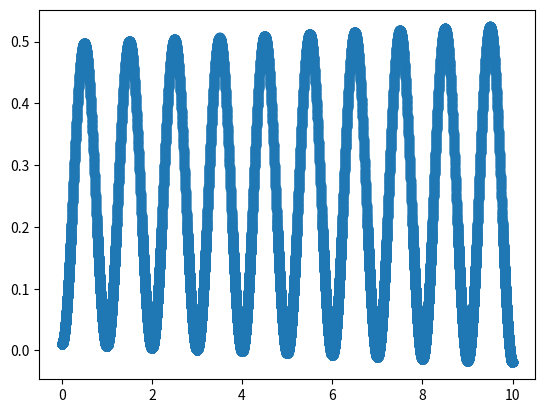

Here is the Python script that generated this plot:
# -*- coding: utf-8 -*-
"""
Created on Sat Mar 14 19:52:25 2020

[redacted]
"""
import matplotlib.pyplot as plot

maxDy = 1e-3
maxDt = 1e-3
n = 4
a = 10
omega = 6.283

ylist = [ [0.01, 0] ]
tlist = [0]
def diffY(y):
    dy = y[1]
    ddy = a - omega**2 * y[0]
    return [dy,ddy]

def deltaT(dy):
    return maxDy / max (dy + [maxDy / maxDt])

t = 0
y = ylist[-1]
while t <= 10:
    dy = diffY(y)
    dt = deltaT(dy)
    y = list(map(lambda yi,dyi: yi + dyi*dt, y, dy))
    t += dt
    ylist.append(y)
    tlist.append(t)

plot.scatter(tlist, [y[0] for y in ylist])
